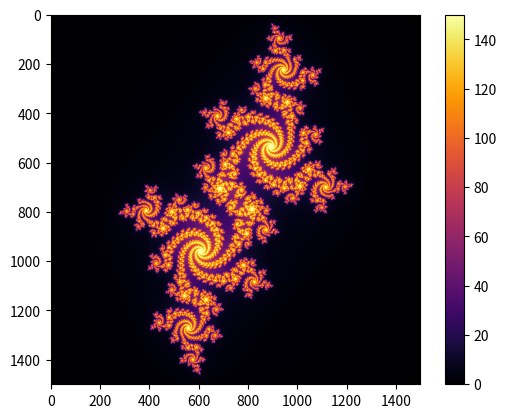

Source code (Python):
import numpy as np
from matplotlib import pyplot as plt

def julia(c, z, max_iter):
    for n in range(max_iter):
        if abs(z) > 2:
            return n
        z = z*z + c
    return max_iter

def julia_set(xmin, xmax, ymin, ymax, width, height, c, max_iter):
    r1 = np.linspace(xmin, xmax, width)
    r2 = np.linspace(ymin, ymax, height)
    j_set = np.empty((width, height))
    for i in range(width):
        for j in range(height):
            z = r1[i] + 1j*r2[j]
            j_set[i, j] = julia(c, z, max_iter)
    return j_set

plt.imshow(julia_set(-1.5, 1.5, -1.5, 1.5, 1500, 1500, -0.5251993 + 0.5251993j, 150), cmap='inferno')
#plt.imshow(julia_set(-1.5, 1.5, -1.5, 1.5, 1500, 1500, 0.28 + 0.0113j, 400), cmap='inferno')
plt.colorbar()
plt.show()
